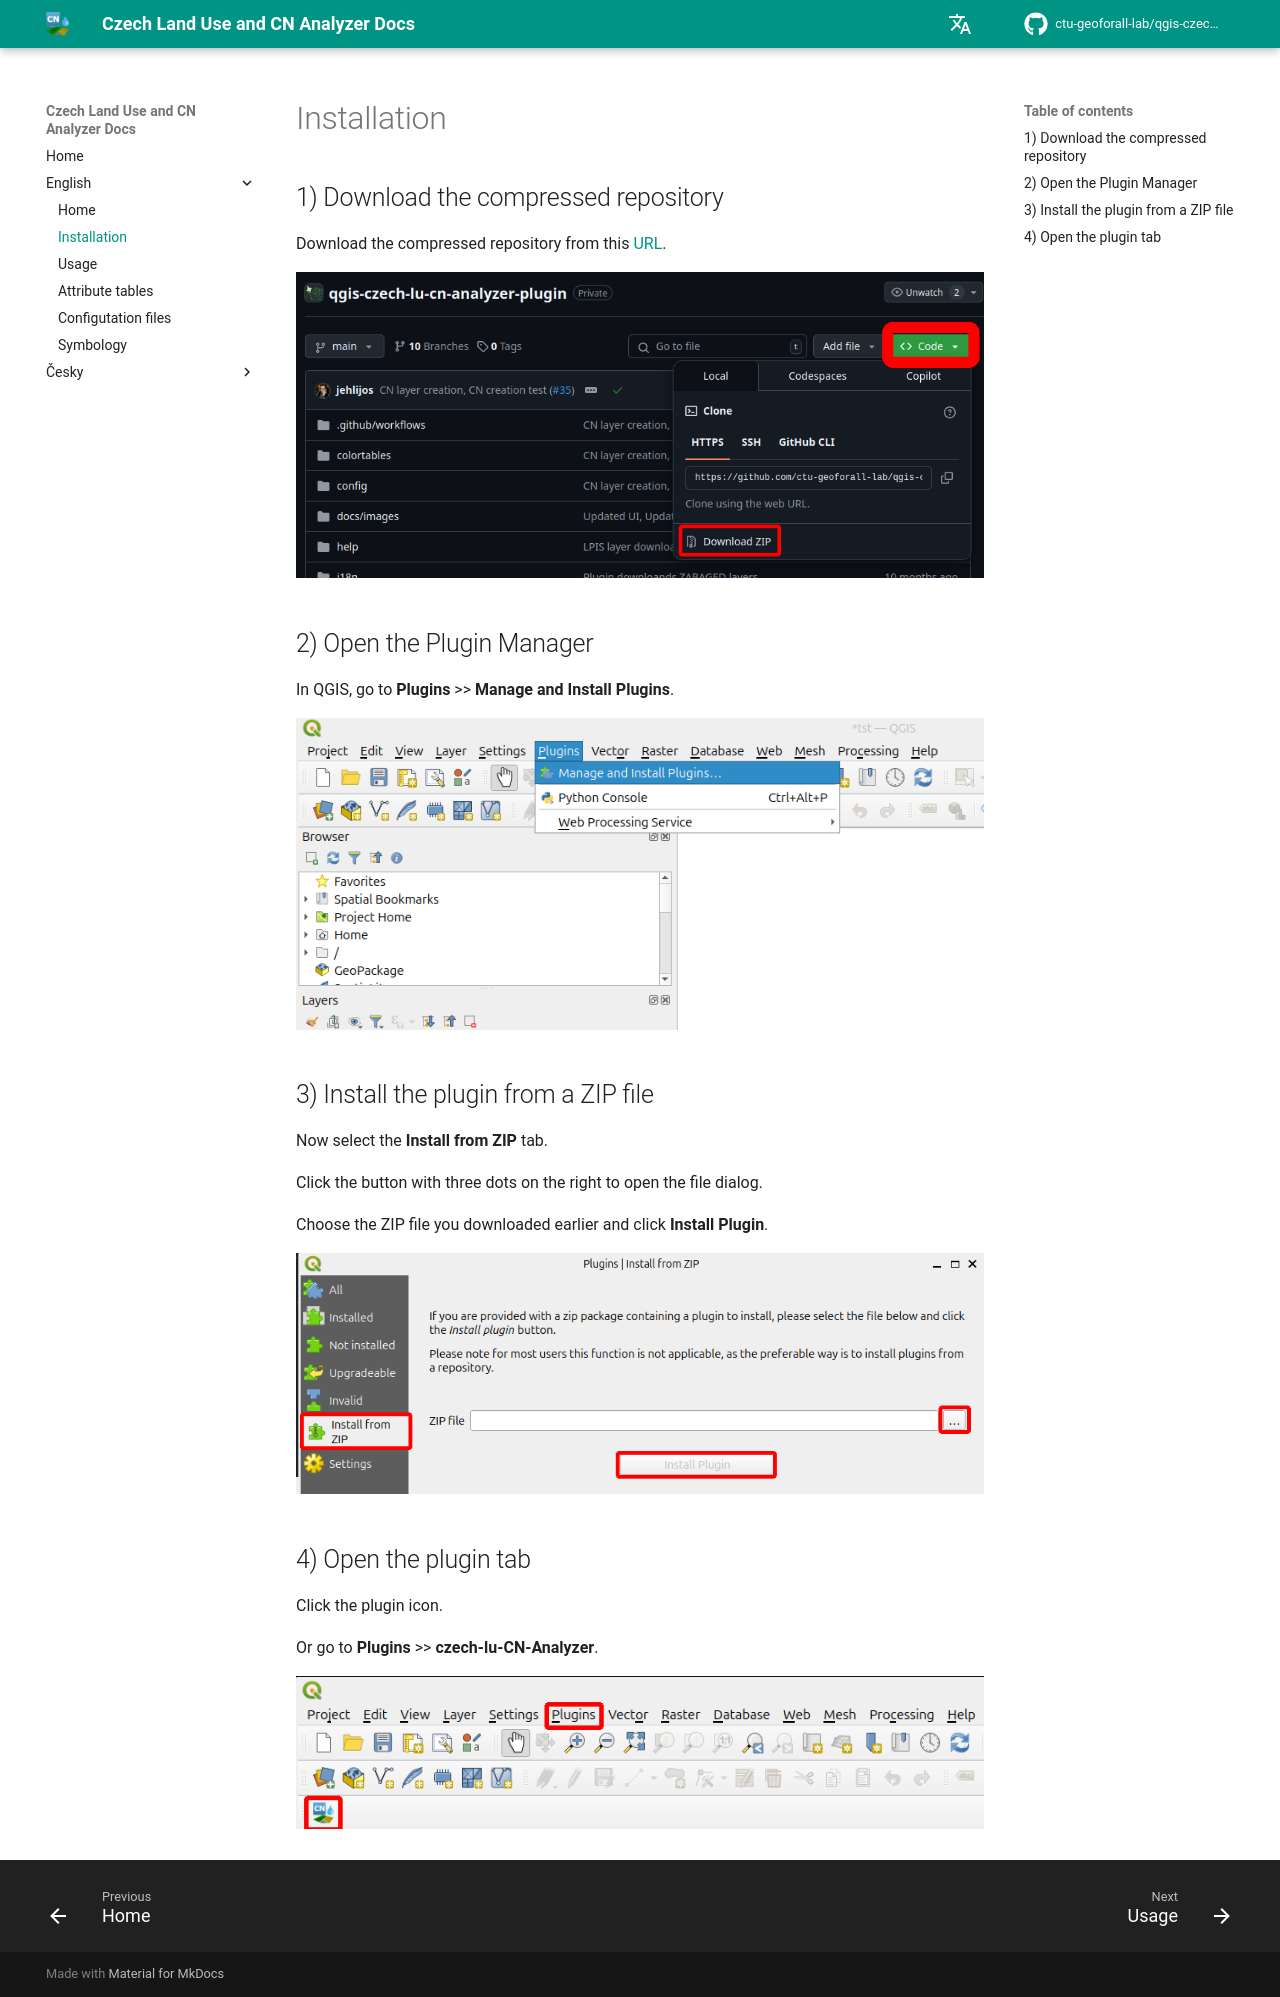

repository: ctu-geoforall-lab/qgis-czech-lu-cn-analyzer-plugin · page: english/01_Installation/index.html · generator: mkdocs

# Installation

## 1) Download the compressed repository  
Download the compressed repository from this [URL](https://github.com/ctu-geoforall-lab/qgis-czech-lu-cn-analyzer-plugin).  
<p align="center">
    <img src="../../img/ins1.png" alt="ins1">
</p>
## 2) Open the Plugin Manager  
In QGIS, go to **Plugins** &gt;&gt; **Manage and Install Plugins**.  
<p align="center">
    <img src="../../img/ins2.png" alt="ins2">
</p>

## 3) Install the plugin from a ZIP file  
Now select the **Install from ZIP** tab.  
 
Click the button with three dots on the right to open the file dialog.  
 
Choose the ZIP file you downloaded earlier and click **Install Plugin**.  
<p align="center">
    <img src="../../img/ins3.png" alt="ins3">
</p>

## 4) Open the plugin tab  
Click the plugin icon.  
 
Or go to **Plugins** &gt;&gt; **czech-lu-CN-Analyzer**.  
 
<p align="center">
    <img src="../../img/ins4.png" alt="ins4">
</p>
